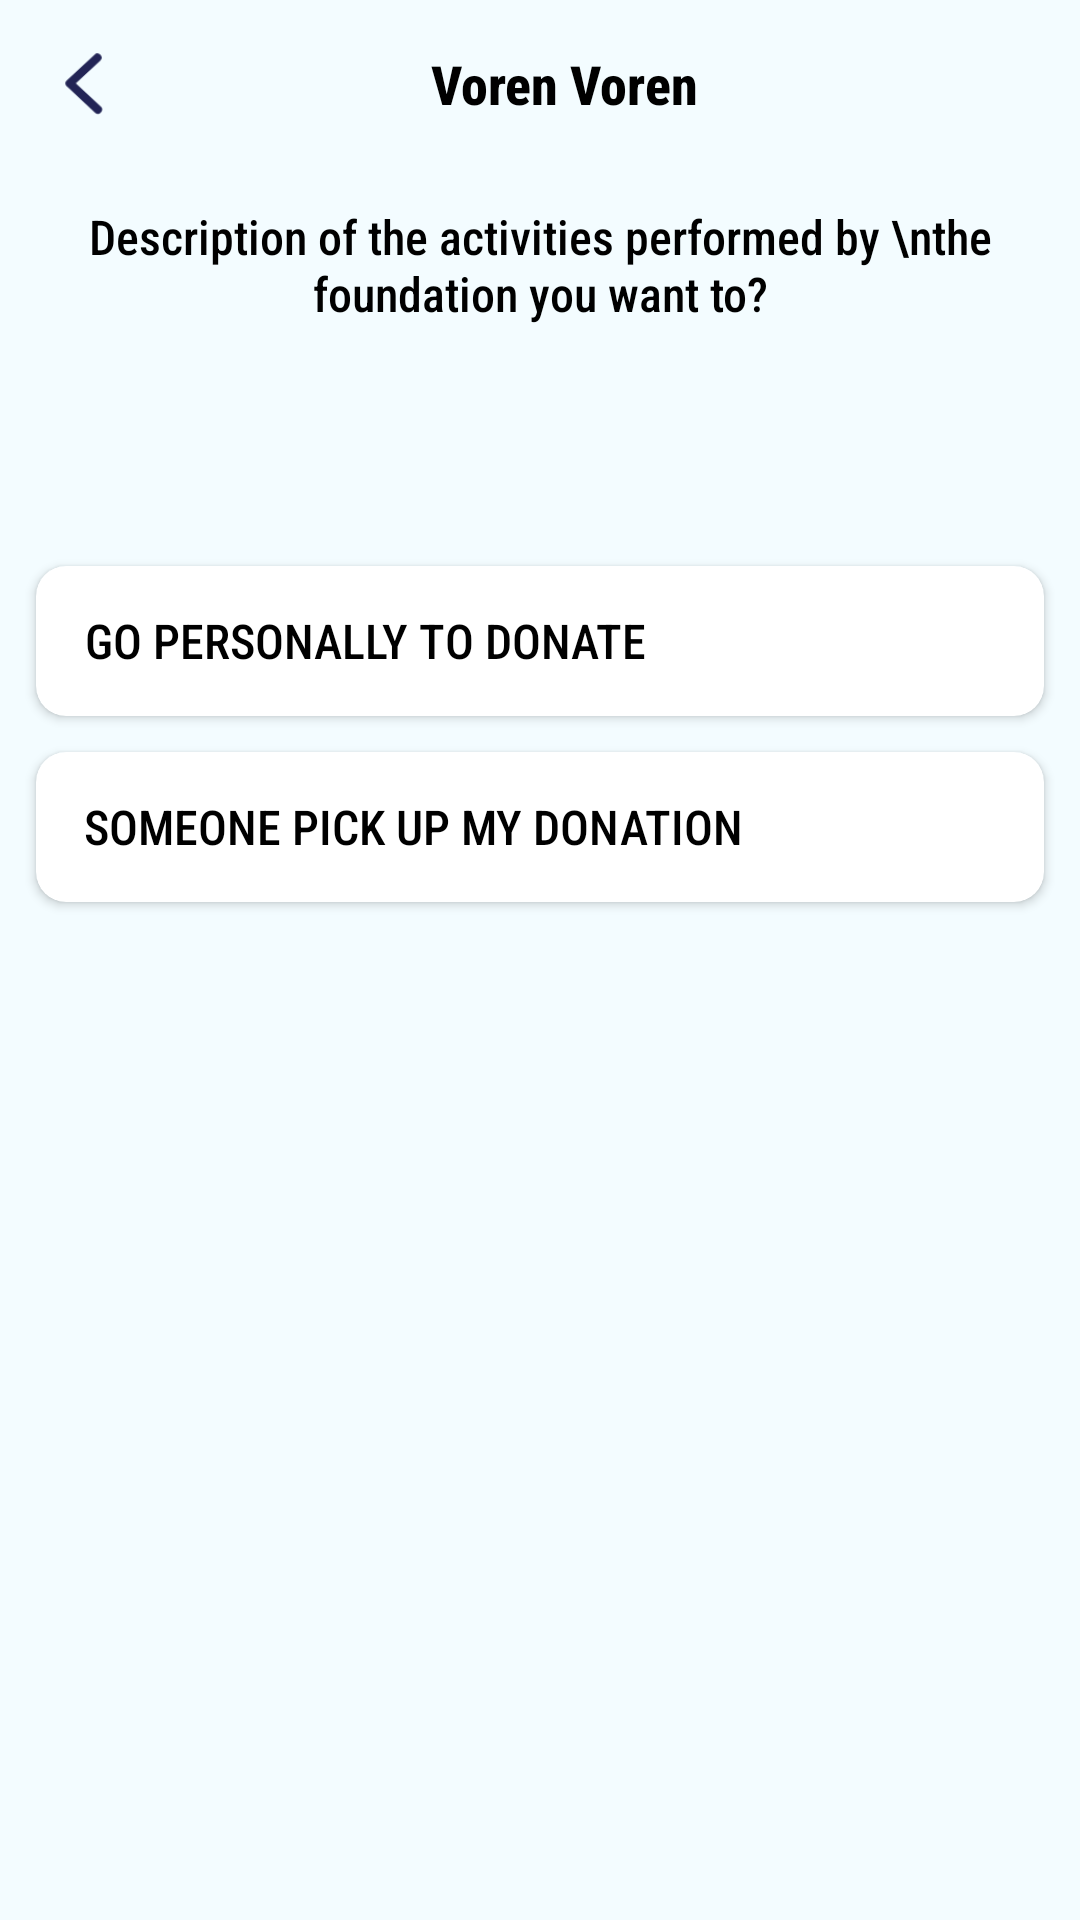

Write the Android layout XML for this screen, with the resource values it uses.
<!-- AndroidManifest.xml: application theme AppTheme -->
<!-- res/layout/fragment_personal_donate.xml -->
<?xml version="1.0" encoding="utf-8"?>
<LinearLayout xmlns:android="http://schemas.android.com/apk/res/android"
    xmlns:app="http://schemas.android.com/apk/res-auto"
    android:layout_width="match_parent"
    android:layout_height="match_parent"
    android:background="@color/colorBackground"
    android:orientation="vertical">

    <LinearLayout
        android:layout_width="match_parent"
        android:layout_height="wrap_content"
        android:gravity="center_vertical"
        android:orientation="horizontal">

        <ImageView
            android:id="@+id/iv_back"
            android:layout_width="24dp"
            android:layout_height="24dp"
            android:adjustViewBounds="true"
            android:layout_margin="16dp"
            android:scaleType="fitCenter"
            android:src="@drawable/back" />
        <TextView
            android:layout_width="match_parent"
            android:layout_height="wrap_content"
            android:gravity="center"
            android:text="Voren Voren"
            android:layout_marginRight="40dp"
            android:textColor="@color/colorBlack"
            android:textSize="18sp"
            android:textStyle="bold"/>

    </LinearLayout>



    <TextView
        android:layout_width="match_parent"
        android:layout_height="wrap_content"
        android:layout_marginTop="12dp"
        android:gravity="center"
        android:text="Description of the activities performed by \nthe foundation you want to?"
        android:textColor="@color/colorBlack"
        android:textSize="16sp"/>




    <androidx.cardview.widget.CardView
        android:id="@+id/card1"
        android:layout_width="match_parent"
        android:layout_height="wrap_content"
        android:layout_marginLeft="12dp"
        android:layout_marginRight="12dp"
        android:layout_marginTop="80dp"
        app:cardBackgroundColor="@color/colorWhite"
        app:cardCornerRadius="10dp">

        <LinearLayout
            android:layout_width="match_parent"
            android:layout_height="50dp"
            android:gravity="center_vertical"
            android:orientation="horizontal">


            <TextView
                android:layout_width="wrap_content"
                android:layout_height="wrap_content"
                android:layout_marginLeft="16dp"
                android:gravity="center"
                android:text="GO PERSONALLY TO DONATE"
                android:textColor="@color/colorBlack"
                android:textSize="16sp" />
        </LinearLayout>

    </androidx.cardview.widget.CardView>

    <androidx.cardview.widget.CardView
        android:id="@+id/card2"
        android:layout_width="match_parent"
        android:layout_height="wrap_content"
        android:layout_marginLeft="12dp"
        android:layout_marginRight="12dp"
        android:layout_marginTop="12dp"
        app:cardBackgroundColor="@color/colorWhite"
        app:cardCornerRadius="10dp">

        <LinearLayout
            android:layout_width="match_parent"
            android:layout_height="50dp"
            android:gravity="center_vertical"
            android:orientation="horizontal">


            <TextView
                android:layout_width="wrap_content"
                android:layout_height="wrap_content"
                android:layout_marginLeft="16dp"
                android:gravity="center"
                android:text="SOMEONE PICK UP MY DONATION"
                android:textColor="@color/colorBlack"
                android:textSize="16sp"/>
        </LinearLayout>

    </androidx.cardview.widget.CardView>



</LinearLayout>
<!-- resources referenced by this layout -->
<resources>
  <color name="colorBackground">#f3fcff</color>
  <color name="colorBlack">#000000</color>
  <color name="colorWhite">#ffffff</color>
  <!-- drawable back: png bitmap (drawable, 1469 bytes) -->
  <style name="AppTheme" parent="Theme.AppCompat.Light.DarkActionBar">
          
          <item name="android:fontFamily">sans-serif-condensed-medium</item>
  
          <item name="colorPrimary">@color/colorPrimary</item>
          <item name="colorPrimaryDark">@color/colorPrimaryDark</item>
          <item name="colorAccent">@color/colorAccent</item>
  
          <item name="windowNoTitle">true</item>
          <item name="windowActionBar">false</item>
  
          <item name="android:statusBarColor">@color/colorWhite</item>
          <item name="android:windowLightStatusBar">true</item>
  
  
  
      </style>
  <color name="colorPrimary">#008577</color>
  <color name="colorPrimaryDark">#00574B</color>
  <color name="colorAccent">#D81B60</color>
</resources>
